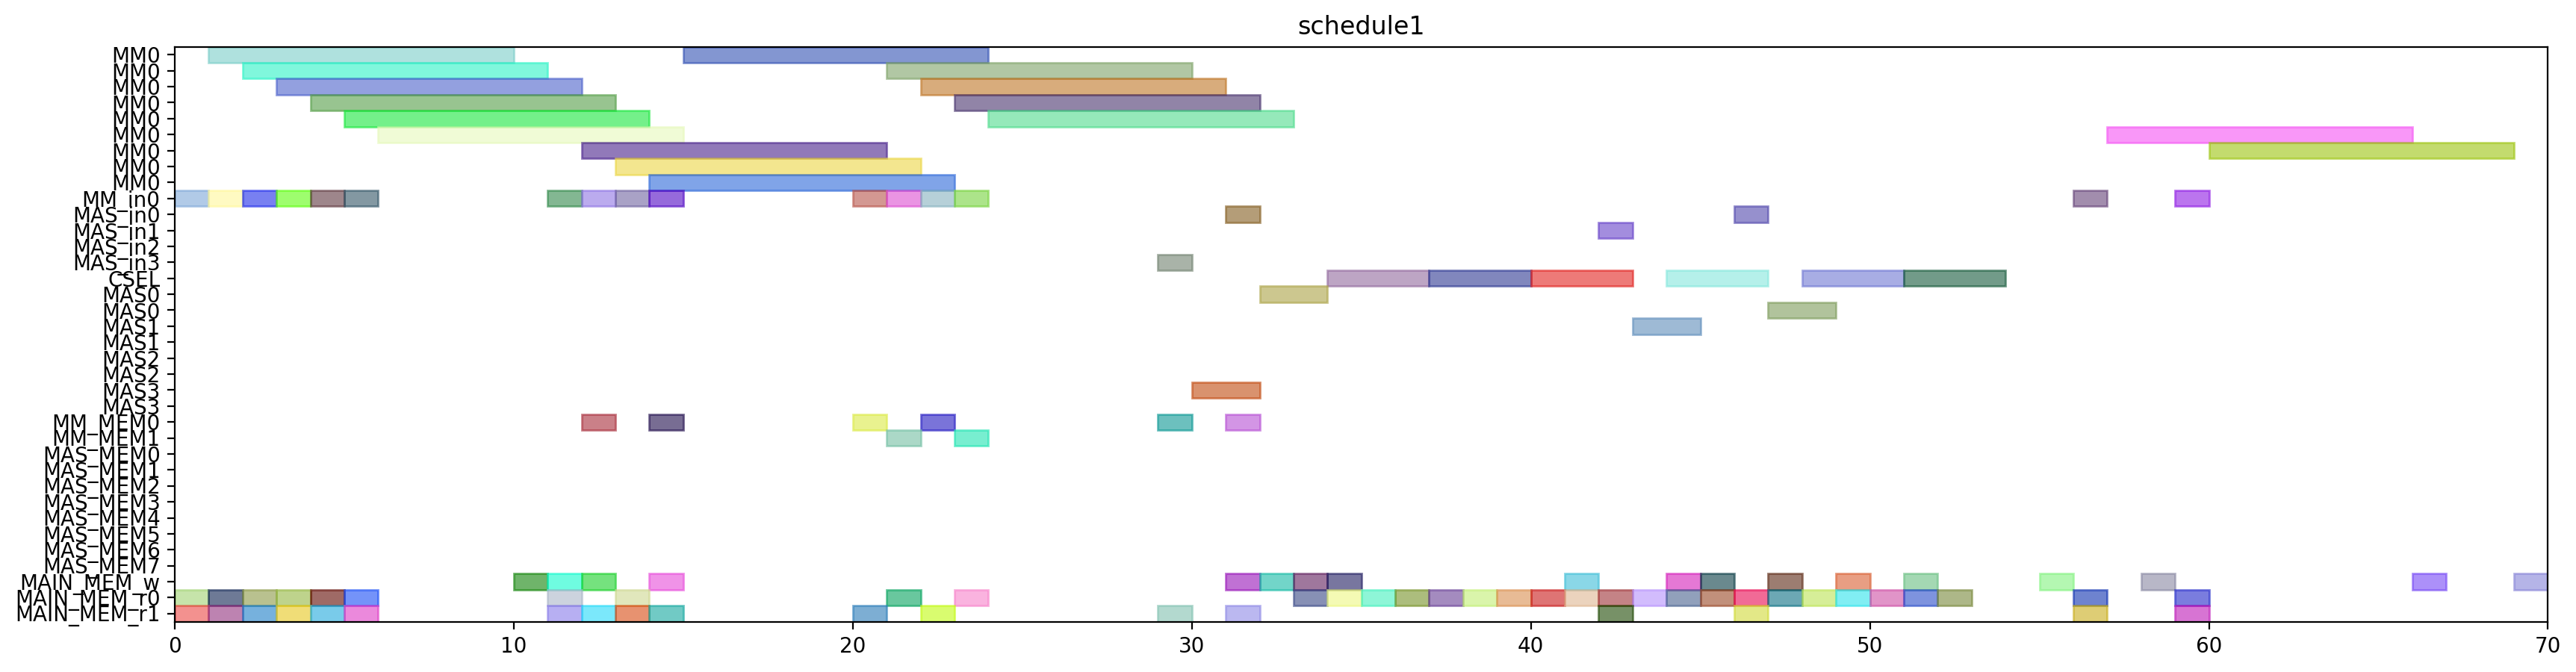

Here is the Python script that generated this plot:
from pyschedule import Scenario, solvers, plotters, alt


def solve():
	horizon = 187
	S = Scenario("schedule1", horizon=horizon)

	# resource
	MM = S.Resources('MM', num=1, size=9)
	MM_in = S.Resources('MM_in', num=1)
	MAS_in = S.Resources('MAS_in', num=4)
	CSEL = S.Resource('CSEL')
	MAS = S.Resources('MAS', num=4, size=2, periods=range(1, horizon))
	MM_MEM = S.Resources('MM_MEM', num=2)
	MAS_MEM = S.Resources('MAS_MEM', num=8)
	MAIN_MEM_w = S.Resource('MAIN_MEM_w', size=1)
	MAIN_MEM_r = S.Resources('MAIN_MEM_r', num=2)

	# result of previous scheduling
	alpha0_in = S.Task('alpha0_in', length=1, delay_cost=1)
	S += alpha0_in >= 0
	alpha0_in += MM_in[0]

	alpha0_mem0 = S.Task('alpha0_mem0', length=1, delay_cost=1)
	S += alpha0_mem0 >= 0
	alpha0_mem0 += MAIN_MEM_r[0]

	alpha0_mem1 = S.Task('alpha0_mem1', length=1, delay_cost=1)
	S += alpha0_mem1 >= 0
	alpha0_mem1 += MAIN_MEM_r[1]

	alpha0 = S.Task('alpha0', length=9, delay_cost=1)
	S += alpha0 >= 1
	alpha0 += MM[0]

	alpha1_in = S.Task('alpha1_in', length=1, delay_cost=1)
	S += alpha1_in >= 1
	alpha1_in += MM_in[0]

	alpha1_mem0 = S.Task('alpha1_mem0', length=1, delay_cost=1)
	S += alpha1_mem0 >= 1
	alpha1_mem0 += MAIN_MEM_r[0]

	alpha1_mem1 = S.Task('alpha1_mem1', length=1, delay_cost=1)
	S += alpha1_mem1 >= 1
	alpha1_mem1 += MAIN_MEM_r[1]

	alpha1 = S.Task('alpha1', length=9, delay_cost=1)
	S += alpha1 >= 2
	alpha1 += MM[0]

	xit2N0_in = S.Task('xit2N0_in', length=1, delay_cost=1)
	S += xit2N0_in >= 2
	xit2N0_in += MM_in[0]

	xit2N0_mem0 = S.Task('xit2N0_mem0', length=1, delay_cost=1)
	S += xit2N0_mem0 >= 2
	xit2N0_mem0 += MAIN_MEM_r[0]

	xit2N0_mem1 = S.Task('xit2N0_mem1', length=1, delay_cost=1)
	S += xit2N0_mem1 >= 2
	xit2N0_mem1 += MAIN_MEM_r[1]

	t31_in = S.Task('t31_in', length=1, delay_cost=1)
	S += t31_in >= 3
	t31_in += MM_in[0]

	t31_mem0 = S.Task('t31_mem0', length=1, delay_cost=1)
	S += t31_mem0 >= 3
	t31_mem0 += MAIN_MEM_r[0]

	t31_mem1 = S.Task('t31_mem1', length=1, delay_cost=1)
	S += t31_mem1 >= 3
	t31_mem1 += MAIN_MEM_r[1]

	xit2N0 = S.Task('xit2N0', length=9, delay_cost=1)
	S += xit2N0 >= 3
	xit2N0 += MM[0]

	t31 = S.Task('t31', length=9, delay_cost=1)
	S += t31 >= 4
	t31 += MM[0]

	xit2N1_in = S.Task('xit2N1_in', length=1, delay_cost=1)
	S += xit2N1_in >= 4
	xit2N1_in += MM_in[0]

	xit2N1_mem0 = S.Task('xit2N1_mem0', length=1, delay_cost=1)
	S += xit2N1_mem0 >= 4
	xit2N1_mem0 += MAIN_MEM_r[0]

	xit2N1_mem1 = S.Task('xit2N1_mem1', length=1, delay_cost=1)
	S += xit2N1_mem1 >= 4
	xit2N1_mem1 += MAIN_MEM_r[1]

	t30_in = S.Task('t30_in', length=1, delay_cost=1)
	S += t30_in >= 5
	t30_in += MM_in[0]

	t30_mem0 = S.Task('t30_mem0', length=1, delay_cost=1)
	S += t30_mem0 >= 5
	t30_mem0 += MAIN_MEM_r[0]

	t30_mem1 = S.Task('t30_mem1', length=1, delay_cost=1)
	S += t30_mem1 >= 5
	t30_mem1 += MAIN_MEM_r[1]

	xit2N1 = S.Task('xit2N1', length=9, delay_cost=1)
	S += xit2N1 >= 5
	xit2N1 += MM[0]

	t30 = S.Task('t30', length=9, delay_cost=1)
	S += t30 >= 6
	t30 += MM[0]

	alpha0_w = S.Task('alpha0_w', length=1, delay_cost=1)
	S += alpha0_w >= 10
	alpha0_w += MAIN_MEM_w

	alpha1_w = S.Task('alpha1_w', length=1, delay_cost=1)
	S += alpha1_w >= 11
	alpha1_w += MAIN_MEM_w

	alpha20_in = S.Task('alpha20_in', length=1, delay_cost=1)
	S += alpha20_in >= 11
	alpha20_in += MM_in[0]

	alpha20_mem0 = S.Task('alpha20_mem0', length=1, delay_cost=1)
	S += alpha20_mem0 >= 11
	alpha20_mem0 += MAIN_MEM_r[0]

	alpha20_mem1 = S.Task('alpha20_mem1', length=1, delay_cost=1)
	S += alpha20_mem1 >= 11
	alpha20_mem1 += MAIN_MEM_r[1]

	alpha20 = S.Task('alpha20', length=9, delay_cost=1)
	S += alpha20 >= 12
	alpha20 += MM[0]

	t3alpha1_in = S.Task('t3alpha1_in', length=1, delay_cost=1)
	S += t3alpha1_in >= 12
	t3alpha1_in += MM_in[0]

	t3alpha1_mem0 = S.Task('t3alpha1_mem0', length=1, delay_cost=1)
	S += t3alpha1_mem0 >= 12
	t3alpha1_mem0 += MM_MEM[0]

	t3alpha1_mem1 = S.Task('t3alpha1_mem1', length=1, delay_cost=1)
	S += t3alpha1_mem1 >= 12
	t3alpha1_mem1 += MAIN_MEM_r[1]

	xit2N0_w = S.Task('xit2N0_w', length=1, delay_cost=1)
	S += xit2N0_w >= 12
	xit2N0_w += MAIN_MEM_w

	alpha21_in = S.Task('alpha21_in', length=1, delay_cost=1)
	S += alpha21_in >= 13
	alpha21_in += MM_in[0]

	alpha21_mem0 = S.Task('alpha21_mem0', length=1, delay_cost=1)
	S += alpha21_mem0 >= 13
	alpha21_mem0 += MAIN_MEM_r[0]

	alpha21_mem1 = S.Task('alpha21_mem1', length=1, delay_cost=1)
	S += alpha21_mem1 >= 13
	alpha21_mem1 += MAIN_MEM_r[1]

	t3alpha1 = S.Task('t3alpha1', length=9, delay_cost=1)
	S += t3alpha1 >= 13
	t3alpha1 += MM[0]

	alpha21 = S.Task('alpha21', length=9, delay_cost=1)
	S += alpha21 >= 14
	alpha21 += MM[0]

	t3alpha0_in = S.Task('t3alpha0_in', length=1, delay_cost=1)
	S += t3alpha0_in >= 14
	t3alpha0_in += MM_in[0]

	t3alpha0_mem0 = S.Task('t3alpha0_mem0', length=1, delay_cost=1)
	S += t3alpha0_mem0 >= 14
	t3alpha0_mem0 += MM_MEM[0]

	t3alpha0_mem1 = S.Task('t3alpha0_mem1', length=1, delay_cost=1)
	S += t3alpha0_mem1 >= 14
	t3alpha0_mem1 += MAIN_MEM_r[1]

	xit2N1_w = S.Task('xit2N1_w', length=1, delay_cost=1)
	S += xit2N1_w >= 14
	xit2N1_w += MAIN_MEM_w

	t3alpha0 = S.Task('t3alpha0', length=9, delay_cost=1)
	S += t3alpha0 >= 15
	t3alpha0 += MM[0]

	alpha2V0_in = S.Task('alpha2V0_in', length=1, delay_cost=1)
	S += alpha2V0_in >= 20
	alpha2V0_in += MM_in[0]

	alpha2V0_mem0 = S.Task('alpha2V0_mem0', length=1, delay_cost=1)
	S += alpha2V0_mem0 >= 20
	alpha2V0_mem0 += MM_MEM[0]

	alpha2V0_mem1 = S.Task('alpha2V0_mem1', length=1, delay_cost=1)
	S += alpha2V0_mem1 >= 20
	alpha2V0_mem1 += MAIN_MEM_r[1]

	alpha2V0 = S.Task('alpha2V0', length=9, delay_cost=1)
	S += alpha2V0 >= 21
	alpha2V0 += MM[0]

	y21_in = S.Task('y21_in', length=1, delay_cost=1)
	S += y21_in >= 21
	y21_in += MM_in[0]

	y21_mem0 = S.Task('y21_mem0', length=1, delay_cost=1)
	S += y21_mem0 >= 21
	y21_mem0 += MAIN_MEM_r[0]

	y21_mem1 = S.Task('y21_mem1', length=1, delay_cost=1)
	S += y21_mem1 >= 21
	y21_mem1 += MM_MEM[1]

	alpha2V1_in = S.Task('alpha2V1_in', length=1, delay_cost=1)
	S += alpha2V1_in >= 22
	alpha2V1_in += MM_in[0]

	alpha2V1_mem0 = S.Task('alpha2V1_mem0', length=1, delay_cost=1)
	S += alpha2V1_mem0 >= 22
	alpha2V1_mem0 += MM_MEM[0]

	alpha2V1_mem1 = S.Task('alpha2V1_mem1', length=1, delay_cost=1)
	S += alpha2V1_mem1 >= 22
	alpha2V1_mem1 += MAIN_MEM_r[1]

	y21 = S.Task('y21', length=9, delay_cost=1)
	S += y21 >= 22
	y21 += MM[0]

	alpha2V1 = S.Task('alpha2V1', length=9, delay_cost=1)
	S += alpha2V1 >= 23
	alpha2V1 += MM[0]

	y20_in = S.Task('y20_in', length=1, delay_cost=1)
	S += y20_in >= 23
	y20_in += MM_in[0]

	y20_mem0 = S.Task('y20_mem0', length=1, delay_cost=1)
	S += y20_mem0 >= 23
	y20_mem0 += MAIN_MEM_r[0]

	y20_mem1 = S.Task('y20_mem1', length=1, delay_cost=1)
	S += y20_mem1 >= 23
	y20_mem1 += MM_MEM[1]

	y20 = S.Task('y20', length=9, delay_cost=1)
	S += y20 >= 24
	y20 += MM[0]

	alpha2V_U0_in = S.Task('alpha2V_U0_in', length=1, delay_cost=1)
	S += alpha2V_U0_in >= 29
	alpha2V_U0_in += MAS_in[3]

	alpha2V_U0_mem0 = S.Task('alpha2V_U0_mem0', length=1, delay_cost=1)
	S += alpha2V_U0_mem0 >= 29
	alpha2V_U0_mem0 += MM_MEM[0]

	alpha2V_U0_mem1 = S.Task('alpha2V_U0_mem1', length=1, delay_cost=1)
	S += alpha2V_U0_mem1 >= 29
	alpha2V_U0_mem1 += MAIN_MEM_r[1]

	alpha2V_U0 = S.Task('alpha2V_U0', length=2, delay_cost=1)
	S += alpha2V_U0 >= 30
	alpha2V_U0 += MAS[3]

	alpha2V_U1_in = S.Task('alpha2V_U1_in', length=1, delay_cost=1)
	S += alpha2V_U1_in >= 31
	alpha2V_U1_in += MAS_in[0]

	alpha2V_U1_mem0 = S.Task('alpha2V_U1_mem0', length=1, delay_cost=1)
	S += alpha2V_U1_mem0 >= 31
	alpha2V_U1_mem0 += MM_MEM[0]

	alpha2V_U1_mem1 = S.Task('alpha2V_U1_mem1', length=1, delay_cost=1)
	S += alpha2V_U1_mem1 >= 31
	alpha2V_U1_mem1 += MAIN_MEM_r[1]

	y21_w = S.Task('y21_w', length=1, delay_cost=1)
	S += y21_w >= 31
	y21_w += MAIN_MEM_w

	alpha2V_U0_w = S.Task('alpha2V_U0_w', length=1, delay_cost=1)
	S += alpha2V_U0_w >= 32
	alpha2V_U0_w += MAIN_MEM_w

	alpha2V_U1 = S.Task('alpha2V_U1', length=2, delay_cost=1)
	S += alpha2V_U1 >= 32
	alpha2V_U1 += MAS[0]

	y0_mem0 = S.Task('y0_mem0', length=1, delay_cost=1)
	S += y0_mem0 >= 33
	y0_mem0 += MAIN_MEM_r[0]

	y20_w = S.Task('y20_w', length=1, delay_cost=1)
	S += y20_w >= 33
	y20_w += MAIN_MEM_w

	alpha2V_U1_w = S.Task('alpha2V_U1_w', length=1, delay_cost=1)
	S += alpha2V_U1_w >= 34
	alpha2V_U1_w += MAIN_MEM_w

	y0 = S.Task('y0', length=3, delay_cost=1)
	S += y0 >= 34
	y0 += CSEL

	y0_mem1 = S.Task('y0_mem1', length=1, delay_cost=1)
	S += y0_mem1 >= 34
	y0_mem1 += MAIN_MEM_r[0]

	y0_mem2 = S.Task('y0_mem2', length=1, delay_cost=1)
	S += y0_mem2 >= 35
	y0_mem2 += MAIN_MEM_r[0]

	X_Hash1_mem0 = S.Task('X_Hash1_mem0', length=1, delay_cost=1)
	S += X_Hash1_mem0 >= 39
	X_Hash1_mem0 += MAIN_MEM_r[0]

	X_Hash1 = S.Task('X_Hash1', length=3, delay_cost=1)
	S += X_Hash1 >= 40
	X_Hash1 += CSEL

	X_Hash1_mem1 = S.Task('X_Hash1_mem1', length=1, delay_cost=1)
	S += X_Hash1_mem1 >= 40
	X_Hash1_mem1 += MAIN_MEM_r[0]

	X_Hash1_mem2 = S.Task('X_Hash1_mem2', length=1, delay_cost=1)
	S += X_Hash1_mem2 >= 41
	X_Hash1_mem2 += MAIN_MEM_r[0]

	y0_w = S.Task('y0_w', length=1, delay_cost=1)
	S += y0_w >= 41
	y0_w += MAIN_MEM_w

	X_Hash0_mem0 = S.Task('X_Hash0_mem0', length=1, delay_cost=1)
	S += X_Hash0_mem0 >= 43
	X_Hash0_mem0 += MAIN_MEM_r[0]

	X_Hash0 = S.Task('X_Hash0', length=3, delay_cost=1)
	S += X_Hash0 >= 44
	X_Hash0 += CSEL

	X_Hash0_mem1 = S.Task('X_Hash0_mem1', length=1, delay_cost=1)
	S += X_Hash0_mem1 >= 44
	X_Hash0_mem1 += MAIN_MEM_r[0]

	X_Hash0_mem2 = S.Task('X_Hash0_mem2', length=1, delay_cost=1)
	S += X_Hash0_mem2 >= 45
	X_Hash0_mem2 += MAIN_MEM_r[0]

	X_Hash1_w = S.Task('X_Hash1_w', length=1, delay_cost=1)
	S += X_Hash1_w >= 47
	X_Hash1_w += MAIN_MEM_w

	Y_0_mem0 = S.Task('Y_0_mem0', length=1, delay_cost=1)
	S += Y_0_mem0 >= 47
	Y_0_mem0 += MAIN_MEM_r[0]

	Y_0 = S.Task('Y_0', length=3, delay_cost=1)
	S += Y_0 >= 48
	Y_0 += CSEL

	Y_0_mem1 = S.Task('Y_0_mem1', length=1, delay_cost=1)
	S += Y_0_mem1 >= 48
	Y_0_mem1 += MAIN_MEM_r[0]

	Y_0_mem2 = S.Task('Y_0_mem2', length=1, delay_cost=1)
	S += Y_0_mem2 >= 49
	Y_0_mem2 += MAIN_MEM_r[0]

	X_Hash0_w = S.Task('X_Hash0_w', length=1, delay_cost=1)
	S += X_Hash0_w >= 51
	X_Hash0_w += MAIN_MEM_w

	Y_0_w = S.Task('Y_0_w', length=1, delay_cost=1)
	S += Y_0_w >= 55
	Y_0_w += MAIN_MEM_w

	Y_Hash0_in = S.Task('Y_Hash0_in', length=1, delay_cost=1)
	S += Y_Hash0_in >= 56
	Y_Hash0_in += MM_in[0]

	Y_Hash0_mem0 = S.Task('Y_Hash0_mem0', length=1, delay_cost=1)
	S += Y_Hash0_mem0 >= 56
	Y_Hash0_mem0 += MAIN_MEM_r[0]

	Y_Hash0_mem1 = S.Task('Y_Hash0_mem1', length=1, delay_cost=1)
	S += Y_Hash0_mem1 >= 56
	Y_Hash0_mem1 += MAIN_MEM_r[1]

	Y_Hash0 = S.Task('Y_Hash0', length=9, delay_cost=1)
	S += Y_Hash0 >= 57
	Y_Hash0 += MM[0]

	Y_Hash0_w = S.Task('Y_Hash0_w', length=1, delay_cost=1)
	S += Y_Hash0_w >= 66
	Y_Hash0_w += MAIN_MEM_w


	# new tasks
	y1 = S.Task('y1', length=3, delay_cost=1)
	y1 += alt(CSEL)

	y1_w = S.Task('y1_w', length=1, delay_cost=1)
	y1_w += alt(MAIN_MEM_w)
	S += y1+4 <= y1_w

	S += y1<1000

	y1_mem0 = S.Task('y1_mem0', length=1, delay_cost=1)
	y1_mem0 += MAIN_MEM_r[0]
	S += alpha2V_U1_w < y1_mem0
	S += y1- 4 <= y1_mem0

	y1_mem1 = S.Task('y1_mem1', length=1, delay_cost=1)
	y1_mem1 += MAIN_MEM_r[0]
	S += y21_w < y1_mem1
	S += y1- 3 <= y1_mem1

	y1_mem2 = S.Task('y1_mem2', length=1, delay_cost=1)
	y1_mem2 += MAIN_MEM_r[0]
	S += alpha1_w < y1_mem2
	S += y1- 2 <= y1_mem2

	y_alt0 = S.Task('y_alt0', length=2, delay_cost=1)
	y_alt0 += alt(MAS)
	y_alt0_in = S.Task('y_alt0_in', length=1, delay_cost=1)
	y_alt0_in += alt(MAS_in)
	S += y_alt0_in*MAS_in[0]<=y_alt0*MAS[0]

	S += y_alt0_in*MAS_in[1]<=y_alt0*MAS[1]

	S += y_alt0_in*MAS_in[2]<=y_alt0*MAS[2]

	S += y_alt0_in*MAS_in[3]<=y_alt0*MAS[3]

	S += 0<y_alt0

	y_alt0_w = S.Task('y_alt0_w', length=1, delay_cost=1)
	y_alt0_w += alt(MAIN_MEM_w)
	S += y_alt0 <= y_alt0_w

	S += y_alt0<48

	y_alt0_mem0 = S.Task('y_alt0_mem0', length=1, delay_cost=1)
	y_alt0_mem0 += MAIN_MEM_r[0]
	S += y_alt0_mem0 <= y_alt0

	y_alt0_mem1 = S.Task('y_alt0_mem1', length=1, delay_cost=1)
	y_alt0_mem1 += MAIN_MEM_r[1]
	S += y0_w < y_alt0_mem1
	S += y_alt0_mem1 <= y_alt0

	y_alt1 = S.Task('y_alt1', length=2, delay_cost=1)
	y_alt1 += alt(MAS)
	y_alt1_in = S.Task('y_alt1_in', length=1, delay_cost=1)
	y_alt1_in += alt(MAS_in)
	S += y_alt1_in*MAS_in[0]<=y_alt1*MAS[0]

	S += y_alt1_in*MAS_in[1]<=y_alt1*MAS[1]

	S += y_alt1_in*MAS_in[2]<=y_alt1*MAS[2]

	S += y_alt1_in*MAS_in[3]<=y_alt1*MAS[3]

	S += 0<y_alt1

	y_alt1_w = S.Task('y_alt1_w', length=1, delay_cost=1)
	y_alt1_w += alt(MAIN_MEM_w)
	S += y_alt1 <= y_alt1_w

	S += y_alt1<1000

	y_alt1_mem0 = S.Task('y_alt1_mem0', length=1, delay_cost=1)
	y_alt1_mem0 += MAIN_MEM_r[0]
	S += y_alt1_mem0 <= y_alt1

	y_alt1_mem1 = S.Task('y_alt1_mem1', length=1, delay_cost=1)
	y_alt1_mem1 += MAIN_MEM_r[1]
	S += y1_w < y_alt1_mem1
	S += y_alt1_mem1 <= y_alt1

	Y_1 = S.Task('Y_1', length=3, delay_cost=1)
	Y_1 += alt(CSEL)

	Y_1_w = S.Task('Y_1_w', length=1, delay_cost=1)
	Y_1_w += alt(MAIN_MEM_w)
	S += Y_1+4 <= Y_1_w

	S += Y_1<1000

	Y_1_mem0 = S.Task('Y_1_mem0', length=1, delay_cost=1)
	Y_1_mem0 += MAIN_MEM_r[0]
	S += Y_1- 4 <= Y_1_mem0

	Y_1_mem1 = S.Task('Y_1_mem1', length=1, delay_cost=1)
	Y_1_mem1 += MAIN_MEM_r[0]
	S += y1_w < Y_1_mem1
	S += Y_1- 3 <= Y_1_mem1

	Y_1_mem2 = S.Task('Y_1_mem2', length=1, delay_cost=1)
	Y_1_mem2 += MAIN_MEM_r[0]
	S += y_alt1_w < Y_1_mem2
	S += Y_1- 2 <= Y_1_mem2

	Y_Hash1 = S.Task('Y_Hash1', length=9, delay_cost=1)
	Y_Hash1 += alt(MM)
	Y_Hash1_in = S.Task('Y_Hash1_in', length=1, delay_cost=1)
	Y_Hash1_in += alt(MM_in)
	S += Y_Hash1_in*MM_in[0]<=Y_Hash1*MM[0]
	S += 0<Y_Hash1

	Y_Hash1_w = S.Task('Y_Hash1_w', length=1, delay_cost=1)
	Y_Hash1_w += alt(MAIN_MEM_w)
	S += Y_Hash1 <= Y_Hash1_w

	S += Y_Hash1<1000

	Y_Hash1_mem0 = S.Task('Y_Hash1_mem0', length=1, delay_cost=1)
	Y_Hash1_mem0 += MAIN_MEM_r[0]
	S += Y_1_w < Y_Hash1_mem0
	S += Y_Hash1_mem0 <= Y_Hash1

	Y_Hash1_mem1 = S.Task('Y_Hash1_mem1', length=1, delay_cost=1)
	Y_Hash1_mem1 += MAIN_MEM_r[1]
	S += Y_Hash1_mem1 <= Y_Hash1

	solvers.mip.solve(S,msg=1,kind='CPLEX',ratio_gap=1.01)

	solution = [['hoge']*len(S.solution()[1]) for i in range(len(S.solution()))]
	for i in range(len(S.solution())):
		for j in range(len(S.solution()[i])):
			solution[i][j]=str(S.solution()[i][j])
	print(solution)

	cycles = int(solution[-1][3])

	pic_file_name = "/mnt/rose/usr1/fukuda/ABE/multiRAM_multiMAS_16mux/scheduling_result/stage9MM1_stage2MAS4/2xSSWU_AFTER_EXP/schedule1.png"
	if(S.solution() != []):
		plotters.matplotlib.plot(S,img_filename=pic_file_name, show_task_labels=False, fig_size=(cycles*0.25+3, 5))

	return solution
